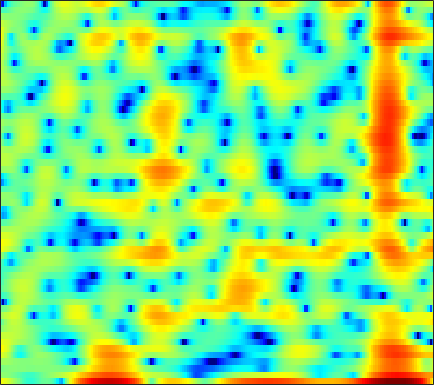

The data file committed next to this chart (first rows):
5.5442, 5.1376, 4.5371, 3.8586, 3.3035, 2.5075, 1.6435, 0.93008, -0.11764, -1.2208, -2.3356, -3.0812, -3.8353, -4.1407, -4.1019, -3.7104, -3.115, -2.6211, -1.9985, -1.4909, -1.188, -1.108, -1.2566, -1.7897
0.5661, 0.5655, 0.4739, 0.281, 0.07148, -0.2838, -0.7204, -1.088, -1.613, -2.147, -2.64, -2.952, -3.239, -3.339, -3.281, -3.037, -2.622, -2.227, -1.651, -1.061, -0.4987, -0.1068, 0.3728, 0.8048
-0.4537, -0.2191, 0.007602, 0.152, 0.2169, 0.2539, 0.2464, 0.2197, 0.1699, 0.1115, 0.05025, 0.01147, -0.02569, -0.0437, -0.04537, -0.0286, 0.003848, 0.03645, 0.08245, 0.1178, 0.1388, 0.1448, 0.1313, 0.09303
1.38, 1.392, 1.325, 1.18, 1.032, 0.8058, 0.5655, 0.3976, 0.2121, 0.08775, 0.03199, 0.03393, 0.09103, 0.1863, 0.2703, 0.3806, 0.4727, 0.5171, 0.5304, 0.4827, 0.3724, 0.2475, 0.01801, -0.2948
4.439, 4.015, 3.259, 2.254, 1.321, -0.1837, -1.974, -3.422, -5.114, -5.712, -4.899, -3.832, -2.381, -1.163, -0.4471, 0.272, 0.7473, 0.9629, 1.083, 1.041, 0.87, 0.6693, 0.321, -0.1113
6.176, 5.699, 4.87, 3.8, 2.826, 1.281, -0.5137, -1.919, -3.467, -3.978, -3.321, -2.471, -1.356, -0.4807, -0.03423, 0.2837, 0.3132, 0.1599, -0.2687, -0.9245, -1.761, -2.486, -3.542, -4.598
5.015, 4.792, 4.421, 3.974, 3.598, 3.061, 2.521, 2.137, 1.678, 1.296, 0.9833, 0.7759, 0.4897, 0.1572, -0.162, -0.7247, -1.486, -2.219, -3.472, -5.124, -7.319, -9.48, -13.45, -20.1
3.244, 3.27, 3.278, 3.244, 3.187, 3.063, 2.885, 2.717, 2.45, 2.139, 1.773, 1.467, 1.01, 0.4782, 0.03313, -0.642, -1.427, -2.091, -3.082, -4.2, -5.417, -6.337, -7.53, -8.55
0.2291, 0.833, 1.544, 2.09, 2.388, 2.632, 2.717, 2.676, 2.505, 2.211, 1.817, 1.472, 0.9481, 0.3793, -0.05913, -0.6431, -1.223, -1.638, -2.162, -2.644, -3.081, -3.364, -3.664, -3.84
-1.992, -0.4047, 1.1, 2.115, 2.633, 3.052, 3.185, 3.114, 2.804, 2.264, 1.5, 0.8096, -0.215, -1.274, -1.989, -2.72, -3.144, -3.279, -3.315, -3.301, -3.316, -3.333, -3.304, -3.141
1.735, 2.211, 2.834, 3.389, 3.723, 4.002, 4.062, 3.93, 3.473, 2.607, 1.247, -0.1802, -2.817, -6.803, -11.36, -17.32, -11.44, -8.294, -6.021, -5.003, -4.917, -5.376, -6.637, -8.328
-0.4254, -0.6073, -0.2415, 0.6546, 1.442, 2.393, 3.075, 3.38, 3.455, 3.154, 2.469, 1.701, 0.4148, -1.047, -2.042, -2.857, -2.975, -2.761, -2.491, -2.504, -2.923, -3.573, -4.933, -6.454
-12.65, -22.14, -12.28, -6.059, -3.342, -0.8653, 0.7856, 1.629, 2.36, 2.725, 2.799, 2.692, 2.381, 1.958, 1.605, 1.125, 0.6589, 0.3144, -0.1194, -0.5634, -1.002, -1.299, -1.626, -1.8
-3.362, -3.327, -2.785, -1.799, -0.9386, 0.1828, 1.175, 1.79, 2.406, 2.796, 2.971, 2.975, 2.812, 2.495, 2.148, 1.569, 0.8693, 0.2707, -0.5929, -1.49, -2.344, -2.865, -3.317, -3.49
-1.898, -1.284, -0.4633, 0.3489, 0.9339, 1.667, 2.302, 2.703, 3.132, 3.404, 3.496, 3.454, 3.236, 2.819, 2.366, 1.555, 0.4805, -0.5322, -2.214, -4.385, -7.159, -9.626, -12.23, -11.5
-2.967, -1.895, -0.7123, 0.2526, 0.8769, 1.602, 2.205, 2.576, 2.967, 3.225, 3.35, 3.343, 3.187, 2.842, 2.456, 1.74, 0.773, -0.1429, -1.673, -3.592, -5.928, -7.804, -9.493, -9.19
-3.368, -2.598, -1.737, -1.004, -0.5112, 0.0776, 0.6262, 1.008, 1.452, 1.828, 2.121, 2.258, 2.339, 2.288, 2.156, 1.852, 1.405, 0.9888, 0.3411, -0.3633, -1.043, -1.505, -1.962, -2.199
-3.044, -3.067, -3.156, -3.201, -3.129, -2.833, -2.29, -1.759, -0.9806, -0.247, 0.3813, 0.773, 1.184, 1.478, 1.616, 1.712, 1.709, 1.646, 1.516, 1.331, 1.135, 0.9749, 0.7544, 0.5549
-2.321, -3.462, -5.554, -8.411, -10.56, -10.74, -7.962, -5.894, -3.76, -2.237, -1.162, -0.5428, 0.09589, 0.6028, 0.9263, 1.306, 1.627, 1.822, 2.004, 2.107, 2.127, 2.115, 2.048, 1.927
1.35, 0.1619, -1.935, -4.483, -6.14, -6.648, -5.232, -3.998, -2.809, -2.187, -1.976, -1.96, -1.875, -1.536, -1.04, -0.2331, 0.5641, 1.074, 1.583, 1.901, 2.018, 2.04, 2.017, 1.939
5.509, 5.001, 4.22, 3.399, 2.796, 2.088, 1.426, 0.87, -0.1109, -1.668, -4.111, -6.991, -13.16, -13.56, -8.644, -4.57, -2.308, -1.324, -0.6812, -0.6313, -0.9468, -1.357, -1.843, -2.009
5.838, 5.628, 5.263, 4.793, 4.373, 3.746, 2.982, 2.297, 1.198, -0.1599, -1.823, -3.15, -4.565, -4.975, -4.556, -3.721, -3.096, -2.986, -3.435, -4.696, -6.95, -9.772, -16.14, -18.51
4.207, 4.142, 3.986, 3.772, 3.578, 3.241, 2.84, 2.487, 1.944, 1.356, 0.7445, 0.2979, -0.2396, -0.6617, -0.9184, -1.275, -1.699, -2.15, -2.971, -4.15, -5.671, -6.899, -8.363, -8.892
1.781, 1.787, 1.81, 1.859, 1.903, 1.952, 1.979, 1.973, 1.919, 1.806, 1.659, 1.52, 1.3, 1.046, 0.8221, 0.4953, 0.07856, -0.2843, -0.8444, -1.474, -2.165, -2.655, -3.253, -3.73
-1.917, -1.971, -1.764, -1.288, -0.8294, -0.1501, 0.4627, 0.8564, 1.284, 1.586, 1.78, 1.87, 1.931, 1.916, 1.858, 1.735, 1.535, 1.34, 1.002, 0.6131, 0.1555, -0.2163, -0.7171, -1.226
-8.994, -10.6, -9.796, -6.804, -4.752, -2.635, -1.127, -0.3065, 0.4882, 1.045, 1.423, 1.637, 1.874, 2.082, 2.222, 2.341, 2.407, 2.383, 2.249, 1.978, 1.587, 1.203, 0.6039, -0.05135
-7.281, -8.759, -8.11, -5.545, -3.706, -1.879, -0.6822, -0.1232, 0.2424, 0.3152, 0.278, 0.2862, 0.4788, 0.9556, 1.441, 2.126, 2.7, 3.002, 3.188, 3.07, 2.649, 2.12, 1.119, -0.1855
0.6706, 0.4696, 0.4215, 0.6041, 0.7951, 0.9567, 0.8691, 0.5532, -0.3122, -1.88, -4.315, -6.573, -7.795, -4.896, -2.373, 0.2782, 2.063, 2.967, 3.65, 3.829, 3.476, 2.873, 1.523, -0.658
1.026, 0.8551, 0.7076, 0.6344, 0.5593, 0.3641, -0.01239, -0.5016, -1.479, -2.98, -5.029, -6.576, -7.277, -5.346, -3.345, -1.022, 0.7021, 1.629, 2.427, 2.798, 2.729, 2.432, 1.724, 0.6999
-2.527, -2.618, -2.427, -2.056, -1.774, -1.473, -1.343, -1.371, -1.527, -1.794, -2.014, -2.083, -1.906, -1.426, -0.8979, -0.07973, 0.704, 1.222, 1.768, 2.084, 2.203, 2.148, 1.915, 1.568
-11.92, -10.63, -7.416, -4.958, -3.661, -2.487, -1.802, -1.499, -1.325, -1.247, -1.195, -1.121, -0.8777, -0.4553, -0.04488, 0.5587, 1.19, 1.621, 2.093, 2.421, 2.592, 2.604, 2.472, 2.184
-7.627, -6.987, -4.909, -3.039, -2.009, -1.169, -0.8124, -0.8274, -1.156, -1.721, -2.335, -2.604, -2.518, -1.825, -1.039, 0.1055, 1.181, 1.867, 2.581, 3.082, 3.324, 3.361, 3.21, 2.804
0.9315, 0.9071, 1.038, 1.178, 1.226, 1.06, 0.5757, -0.1089, -1.521, -3.83, -7.599, -12.12, -15.16, -8.298, -4.873, -1.875, 0.08218, 1.129, 2.104, 2.711, 3.007, 3.065, 2.936, 2.558
2.767, 2.756, 2.681, 2.523, 2.318, 1.91, 1.261, 0.5845, -0.5874, -2.113, -3.853, -4.969, -5.411, -4.423, -3.313, -1.893, -0.8269, -0.2792, 0.1844, 0.3709, 0.4381, 0.4227, 0.3434, 0.2427
2.785, 2.758, 2.646, 2.499, 2.356, 2.131, 1.836, 1.574, 1.146, 0.676, 0.1964, -0.09044, -0.374, -0.542, -0.6194, -0.7724, -1.067, -1.43, -2.138, -3.015, -3.893, -4.354, -4.435, -3.932
2.281, 1.963, 1.596, 1.379, 1.367, 1.499, 1.756, 1.956, 2.158, 2.264, 2.26, 2.166, 1.937, 1.559, 1.161, 0.4048, -0.6693, -1.746, -3.71, -6.537, -11.16, -16.96, -17.61, -10.44
0.3933, -1.026, -2.902, -3.815, -3.315, -1.699, 0.01241, 1.075, 2.181, 2.922, 3.355, 3.481, 3.42, 3.103, 2.679, 1.885, 0.7832, -0.2403, -1.893, -3.814, -5.823, -6.955, -7.215, -6.112
-0.9718, -3.482, -8.419, -13.39, -9.622, -4.514, -1.344, 0.3045, 1.847, 2.876, 3.486, 3.73, 3.779, 3.544, 3.191, 2.51, 1.606, 0.7885, -0.4078, -1.648, -2.737, -3.358, -3.768, -3.685
1.011, 0.1161, -0.852, -1.281, -1.149, -0.4711, 0.4591, 1.178, 2.022, 2.676, 3.1, 3.267, 3.276, 3.036, 2.704, 2.02, 1.081, 0.1792, -1.271, -3.044, -5.018, -6.484, -7.825, -7.575
1.613, 1.145, 0.661, 0.4364, 0.441, 0.6665, 1.063, 1.409, 1.89, 2.294, 2.578, 2.684, 2.674, 2.47, 2.184, 1.571, 0.6956, -0.1653, -1.7, -3.857, -6.954, -10.5, -17.95, -14.48
-0.2383, -0.9095, -1.656, -2.001, -1.926, -1.451, -0.7203, -0.1671, 0.4983, 1.012, 1.36, 1.499, 1.568, 1.503, 1.365, 1.093, 0.6808, 0.2925, -0.3834, -1.182, -2.061, -2.627, -2.997, -2.684
-4.135, -6.13, -9.677, -12.38, -10.76, -7.223, -4.606, -3.243, -2.074, -1.414, -1.138, -1.088, -1.141, -1.193, -1.175, -1.013, -0.7581, -0.5551, -0.2609, 0.03656, 0.3155, 0.5731, 0.9704, 1.464
-4.496, -5.959, -8.338, -9.791, -9.039, -6.873, -5.049, -4.17, -3.584, -3.663, -4.322, -5.124, -6.444, -7.459, -7.473, -6.495, -4.938, -3.778, -2.368, -1.169, -0.07496, 0.6659, 1.591, 2.438
-1.454, -1.639, -1.96, -2.217, -2.301, -2.3, -2.347, -2.52, -3.073, -4.157, -5.94, -8.008, -12.31, -21.38, -23.67, -13.83, -9.494, -7.412, -5.401, -3.741, -2.213, -1.121, 0.2929, 1.595
1.173, 1.172, 1.044, 0.8267, 0.6083, 0.2387, -0.2422, -0.698, -1.504, -2.556, -3.884, -5.039, -6.683, -8.07, -8.7, -9.036, -9.095, -9.177, -9.189, -8.509, -6.749, -4.957, -2.549, -0.4263
2.738, 2.603, 2.328, 1.969, 1.655, 1.177, 0.6501, 0.2216, -0.4027, -1.091, -1.885, -2.511, -3.421, -4.41, -5.241, -6.579, -8.454, -10.61, -15.76, -27.5, -13.79, -8.834, -4.671, -1.842
3.12, 2.744, 2.156, 1.492, 0.9847, 0.3546, -0.1868, -0.5194, -0.8505, -1.109, -1.349, -1.563, -1.903, -2.359, -2.8, -3.522, -4.384, -5.043, -5.722, -5.766, -4.917, -3.843, -2.264, -0.7898
2.918, 2.178, 0.9939, -0.3791, -1.468, -2.788, -3.623, -3.772, -3.402, -2.715, -1.981, -1.531, -1.085, -0.8188, -0.7214, -0.7009, -0.7629, -0.8082, -0.834, -0.7362, -0.4778, -0.1994, 0.2327, 0.6799
2.956, 1.864, -0.01336, -2.538, -5.09, -10.09, -17.54, -14.68, -8.54, -4.987, -2.72, -1.496, -0.3323, 0.4737, 0.9039, 1.288, 1.516, 1.601, 1.634, 1.612, 1.541, 1.444, 1.29, 1.1
3.475, 2.385, 0.641, -1.411, -3.098, -5.32, -6.652, -6.486, -4.973, -3.127, -1.492, -0.4599, 0.6138, 1.418, 1.856, 2.263, 2.485, 2.54, 2.48, 2.254, 1.832, 1.39, 0.6356, -0.3117
4.064, 2.933, 1.318, -0.2255, -1.192, -2.056, -2.314, -2.105, -1.496, -0.6935, 0.1287, 0.6732, 1.316, 1.795, 2.066, 2.326, 2.457, 2.475, 2.352, 2.002, 1.363, 0.666, -0.691, -2.656
4.938, 3.244, 0.5074, -2.658, -4.726, -5.296, -3.66, -2.224, -0.6829, 0.4305, 1.133, 1.433, 1.618, 1.633, 1.617, 1.631, 1.766, 1.918, 2.081, 2.084, 1.81, 1.321, 0.2099, -1.526
5.862, 4.061, 0.9399, -3.303, -6.857, -7.25, -3.748, -1.747, -0.05446, 0.7916, 0.9778, 0.7357, -0.1525, -1.539, -2.745, -3.818, -3.257, -2.061, -0.368, 0.9333, 1.702, 1.925, 1.842, 1.361
5.032, 4.029, 2.633, 1.335, 0.5746, 0.01533, -0.1077, -0.02365, 0.04465, -0.152, -0.7602, -1.585, -3.343, -6.215, -9.64, -16.39, -12.22, -7.889, -4.252, -1.998, -0.5617, 0.1695, 0.7754, 1.055
3.388, 2.852, 2.169, 1.563, 1.183, 0.7926, 0.4874, 0.2753, -0.03201, -0.4443, -1.044, -1.654, -2.608, -3.677, -4.411, -5.009, -4.905, -4.42, -3.483, -2.522, -1.63, -1.035, -0.3677, 0.1802
1.243, 0.8916, 0.5647, 0.3962, 0.3414, 0.3059, 0.2957, 0.2515, 0.1411, -0.03911, -0.3126, -0.5716, -1.007, -1.507, -1.873, -2.289, -2.623, -2.772, -2.836, -2.702, -2.355, -1.953, -1.244, -0.4323
-2.622, -3.011, -2.763, -2.035, -1.443, -0.7641, -0.246, 0.05682, 0.3391, 0.4969, 0.5522, 0.5307, 0.3646, 0.05385, -0.2896, -0.9215, -1.778, -2.587, -3.861, -5.072, -5.552, -5.003, -3.332, -1.414
-16.1, -19.74, -9.386, -5.428, -3.803, -2.464, -1.671, -1.219, -0.6726, -0.1507, 0.3249, 0.5954, 0.8339, 0.8452, 0.6447, 0.03042, -1.062, -2.339, -4.982, -9.859, -22.01, -13.68, -5.835, -1.75
